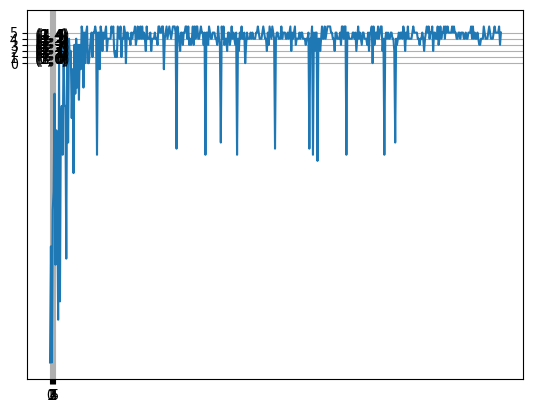

This chart was generated by the following Python code:
import pylab as pl
import numpy as np
import operator
import matplotlib.patches as patches
import matplotlib.pyplot as plt
import matplotlib.cm as cm
import matplotlib.animation as anim

# flag to plot while training
plot_while_training = False
# flaf to plot only after training
plot_after_training = True

class GridWorld:

    def __init__(self):
        self.height = 5
        self.width = 5
        # -1 because thats the default reward in each state
        self.grid = np.zeros((self.height, self.width)) - 1

        self.current_location = (4, np.random.randint(0, 5))

        # set location for bomb and the gold
        self.bomb_location = (1, 3)
        self.gold_location = (0, 3)
        self.terminal_states = [self.bomb_location, self.gold_location]

        # set grid rewards for special cells
        self.grid[self.bomb_location[0], self.bomb_location[1]] = -10
        self.grid[self.gold_location[0], self.gold_location[1]] = 10

        # actions avaialble to the agent
        self.actions = ['UP', 'DOWN', 'LEFT', 'RIGHT']


    def get_available_action(self):
        return self.actions

    def agent_on_map(self):
        grid = np.zeros((self.height, self.width))
        grid[self.current_location[0], self.current_location[1]] = 1
        return grid

    def get_reward(self, new_location):
        return self.grid[new_location[0], new_location[1]]

    def make_step(self, action):
        """Moves the agent in the specified direction. If agent is at a border, agent stays still
        but takes negative reward. Function returns the reward for the move."""
        # Store previous location
        last_location = self.current_location

        # UP
        if action == 'UP':
            # If agent is at the top, stay still, collect reward
            if last_location[0] == 0:
                reward = self.get_reward(last_location)
            else:
                self.current_location = (self.current_location[0] - 1, self.current_location[1])
                reward = self.get_reward(self.current_location)

        # DOWN
        elif action == 'DOWN':
            # If agent is at bottom, stay still, collect reward
            if last_location[0] == self.height - 1:
                reward = self.get_reward(last_location)
            else:
                self.current_location = (self.current_location[0] + 1, self.current_location[1])
                reward = self.get_reward(self.current_location)

        # LEFT
        elif action == 'LEFT':
            # If agent is at the left, stay still, collect reward
            if last_location[1] == 0:
                reward = self.get_reward(last_location)
            else:
                self.current_location = (self.current_location[0], self.current_location[1] - 1)
                reward = self.get_reward(self.current_location)

        # RIGHT
        elif action == 'RIGHT':
            # If agent is at the right, stay still, collect reward
            if last_location[1] == self.width - 1:
                reward = self.get_reward(last_location)
            else:
                self.current_location = (self.current_location[0], self.current_location[1] + 1)
                reward = self.get_reward(self.current_location)

        return reward

    def check_state(self):
        if self.current_location in self.terminal_states:
            return 'TERMINAL'

class Q_Agent:

    def __init__(self, env, epsilon=0.05, alpha=0.1, gamma=1):
        self.environment = env
        self.q_table = dict()

        for x in range(env.height):
            for y in range(env.width):
                self.q_table[(x,y)] = {'UP': 0, 'DOWN': 0, 'LEFT': 0, 'RIGHT': 0}

        self.epsilon = epsilon
        self.alpha = alpha
        self.gamma = gamma

    def choose_action(self, available_actions):
        if np.random.uniform(0, 1) < self.epsilon:
            action = available_actions[np.random.randint(0, len(available_actions))]
        else:
            q_vales_of_state = self.q_table[self.environment.current_location]
            max_value = max(q_vales_of_state.values())
            action = np.random.choice([k for k, v in q_vales_of_state.items() if v == max_value])

        return action

    def learn(self, old_state, reward, new_state, action):
        """Update the Q value table using Q-learning"""
        q_values_of_state = self.q_table[new_state]
        max_q_value_in_new_state = max(q_values_of_state.values())
        current_q_value = self.q_table[old_state][action]

        self.q_table[old_state][action] = ((1- self.alpha)*current_q_value + \
                                          self.alpha * (reward + (self.gamma * max_q_value_in_new_state)))


def play(env, agent, trials=500, max_steps_per_episode=1000, learn=False):
    reward_per_episode = []
    # initialize fig handle as None
    fig = None
    for trial in range(trials):
        if plot_while_training:
            # plot the basic gridworld
            if fig is None:
                fig, ax = plot_gridworld_with_labels(env)
            else:
                plt.close()
                fig, ax = plot_gridworld_with_labels(env)
        cumulative_reward = 0
        step = 0
        game_over = False
        while step < max_steps_per_episode and game_over is not True:
            old_state = env.current_location
            action = agent.choose_action(env.actions)
            reward = env.make_step(action)
            new_state = env.current_location

            if learn is True:
                agent.learn(old_state, reward, new_state, action)

            cumulative_reward += reward
            if plot_while_training:
                # plot after each step
                plot_agent_on_gridworld(ax, env.current_location)

            step += 1

            if env.check_state() == 'TERMINAL':
                env.__init__()
                game_over = True

        reward_per_episode.append(cumulative_reward)

    return reward_per_episode

# roll out the policy it lerned
def roll_out_policy(agent, env):

    curr_state = env.current_location
    final_reward = 0
    # plot the basic gridworld
    fig, ax = plot_gridworld_with_labels(env)

    # find the best action at the currest state, execute it do this repeatedly
    while 1:
        # select action a with max q value at S
        q_value_of_the_state = agent.q_table[curr_state]
        max_value = max(q_value_of_the_state.values())
        action = np.random.choice([k for k, v in q_value_of_the_state.items() if v == max_value])

        # use this action to transit to next state
        reward = env.make_step(action)
        curr_state = env.current_location
        # plot the final roll out policy
        if plot_after_training:
            plot_agent_on_gridworld(ax, env.current_location, pause_time=1)

        final_reward += reward

        if env.check_state() == 'TERMINAL':
            print("Reached the final state")
            break


def plot_agent_on_gridworld(ax, agent_xy, color=(0,1,0), pause_time=0.01):


    (x, y) = gridworld_to_xy(agent_xy[0], agent_xy[1])

    # plot a circular agent in the girdworld
    ax.add_patch(patches.Circle(
        (x, y),
        radius=0.2,
        color=color,
        alpha=0.5  # transparency value
    ))

    plt.draw()
    plt.pause(pause_time)



def grid_plot(env):
    fig = pl.figure()
    ax = fig.add_subplot(111)

    cmax = env.width
    rmax = env.height

    ax.set_xticks(range(cmax + 1))
    ax.set_yticks(range(rmax + 1))
    pl.grid(True)
    return fig, ax

def plot_num(ax, xy, offset, value, **kwargs):
    x, y = xy
    # offset = offset * .47
    # textxy = (x + offset[0] * 0.85, y + offset[1] * 0.85)

    ax.annotate(value, xy=(x, y), xycoords='data',
                horizontalalignment='center',
                verticalalignment='center', **kwargs)

def gridworld_to_xy(grid_x, grid_y):
    return (grid_x + 0.5, grid_y + 0.5)

# add the bomb and  the gold biscuit box path
def color_square(ax, xy, color):
    x, y = xy

    ax.add_patch(patches.Rectangle(
        (x - 0.5, y - 0.5),
        0.99,  # width
        0.99,  # height
        color=color,
        alpha=0.5  # transparency value
    ))

def plot_gridworld_with_labels(env):
    fig, ax = grid_plot(env)
    # lets annotate the gridworld
    for x in range(env.width):
        for y in range(env.height):
            xy_coord = gridworld_to_xy(x, y)
            plot_num(ax, xy_coord, np.array((1, 1)), f'{x, y}')

            if (x, y) == env.bomb_location:
                color_square(ax, xy_coord, (85 / 255, 120 / 255, 0 / 255))

            if (x, y) == env.gold_location:
                color_square(ax, xy_coord, (255 / 255, 191 / 255, 0 / 255))

            # plt.draw()
            # plt.pause(0.01)
    return fig, ax


if __name__ == "__main__":
    env = GridWorld()
    agent = Q_Agent(env)

    reward_per_episode = play(env, agent, trials=500, learn=True)
    print("Done training \n")
    roll_out_policy(agent, env)

    plt.plot(reward_per_episode)
    # plot_gridworld_with_labels(env)

    # fig, ax = grid_plot(env)
    # # lets annotate the gridworld
    # for x in range(env.width):
    #     for y in range(env.height):
    #         xy_coord = gridworld_to_xy(x, y)
    #         plot_num(ax, xy_coord, np.array((1, 1)), f'{x,y}')
    #
    #         if (x,y) == env.bomb_location:
    #             color_square(ax, xy_coord, (85/255, 120/255, 0/255))
    #
    #         if (x,y) == env.gold_location:
    #             color_square(ax, xy_coord, (255/ 255, 191/ 255, 0 / 255))

    # fig.show()
    plt.show()

